pico-8 play session: hold ← + tap ❎

[t = 1 s] hold ← ~1s, tap ❎ ~2×
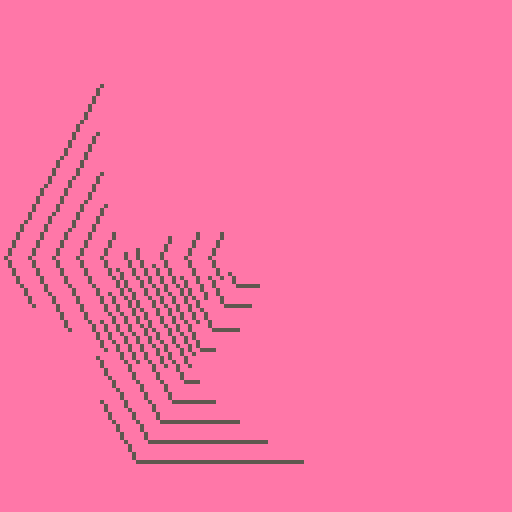
[t = 2 s] hold ← ~2s, tap ❎ ~4×
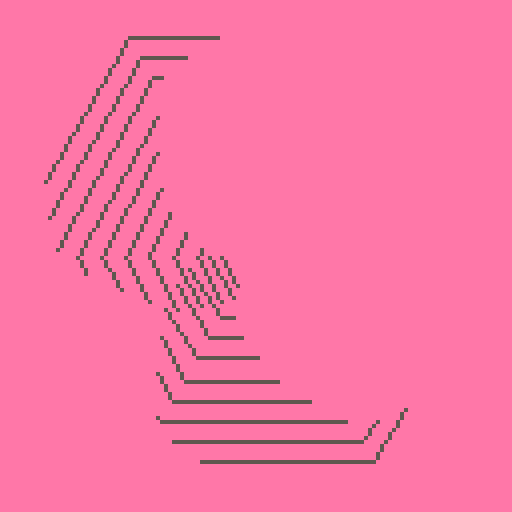
[t = 4 s] hold ← ~4s, tap ❎ ~7×
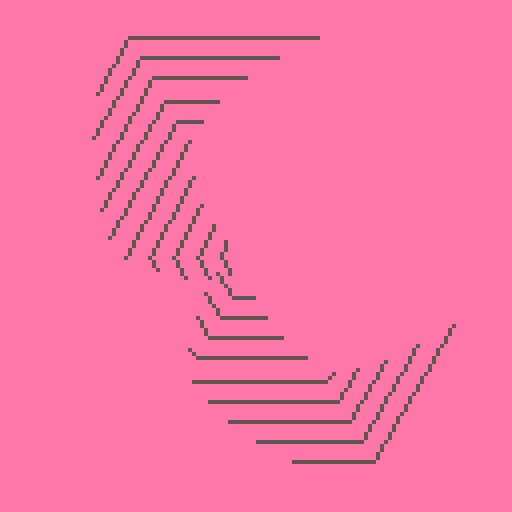
[t = 6 s] hold ← ~6s, tap ❎ ~10×
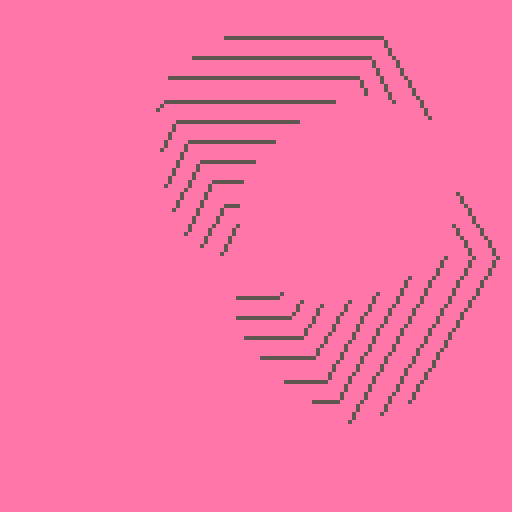
[t = 8 s] hold ← ~8s, tap ❎ ~14×
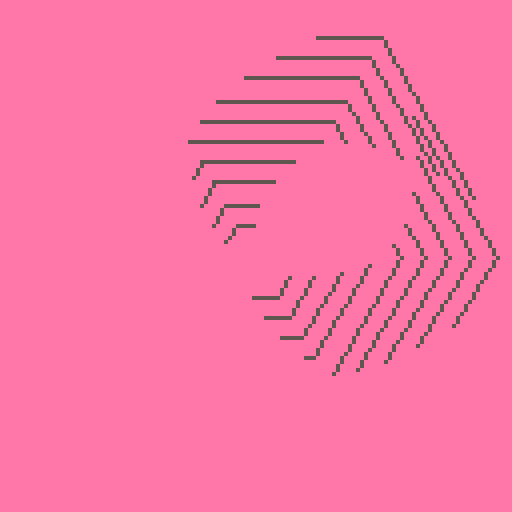

pico-8 cartridge
version 29
__lua__

--[[
  put this check_time function at the start of the cart
  make sure to call check_time() somehwere in the cart.
  in most tweetcarts, the bast place to do this is direclty before "flip()"
--]]
function check_time() 
  --id is stored in the parameters field
  my_id = stat(6)

  --the breadcrumb field is the name of the start cart + "," + the number of seconds we should play
  my_info = stat(100)
  --if we don't have it, stop checking
  if my_info == nil then
    return
  end

  breadcumb_parts = split(my_info, ",", true)
  start_cart_name = breadcumb_parts[1]
  max_time = breadcumb_parts[2]

  --check if we hit the max time
  if time() > max_time or btnp(1) then
    load(start_cart_name,"",my_id)
  end
end
--end of check_time

::_::cls(14)w=64
for k=9,w,3do
line(5)
d=(t()+k/40)%6
if(k%2>0)d=6-d
c=0
for i=0,7do
if d<i then
p=d%1
x=w+cos(i/6)*k
y=w+sin(i/6)*k
a=w+cos((i-1)/6)*k
b=w+sin((i-1)/6)*k
d+=1
line(x*p+a*(1-p),y*p+b*(1-p))
if(c>0)break;
c=1
line(x,y)
end
end
end
check_time()
flip()goto _
--#tweetcart #pico8


-- ::_::
-- cls(14)
-- s=6
-- for k=9,60,3 do
--   line(5)
--   d=(t()+k/40)%s
--   if(k%2>0)d=s-d
--   c=0
--   for i=0,9 do
--     if d<i then
--       p=d%1
--       x=64+cos(i/s)*k
--       y=64+sin(i/s)*k
--       x2=64+cos((i-1)/s)*k
--       y2=64+sin((i-1)/s)*k
--       d+=1
--       line(x*p+x2*(1-p),y*p+y2*(1-p))
--       if(c>0)break;
--       c=1
--       line(x,y)
--     end
--   end
-- end
-- flip()goto _
